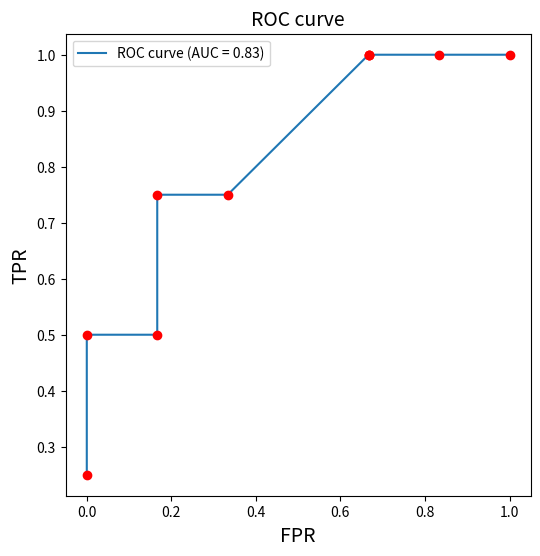

The matplotlib source for this figure:
import matplotlib.pyplot as plt

pp = [['T', 0.90], ['T', 0.70], ['N', 0.65], ['T', 0.60], ['N', 0.50], ['N', 0.40], ['N', 0.40], ['T', 0.40],
      ['N', 0.35], ['N', 0.20]]

aa = [0.90, 0.70, 0.65, 0.60, 0.50, 0.40, 0.40, 0.40, 0.35, 0.20]

recall = []
precision = []
TPR = []
FPR = []

for a in aa:
    tp = 0
    fn = 0
    fp = 0
    tn = 0
    x = 0
    y = 0

    for p in pp:
        if (p[0] == 'T') and (p[1] >= a):
            tp = tp + 1
        elif (p[0] == 'T') and (p[1] < a):
            fn = fn + 1
        elif (p[0] == 'N') and (p[1] >= a):
            fp = fp + 1
        elif (p[0] == 'N') and (p[1] < a):
            tn = tn + 1

    x = float(tp) / (tp + fn)
    y = float(tp) / (tp + fp)
    fpr = float(fp) / (tn + fp)

    recall.append(x)
    precision.append(y)
    TPR.append(x)
    FPR.append(fpr)

# 计算AUC
i = 0
auc = 0
while i < 9:
    auc = auc + (FPR[i + 1] - FPR[i]) * (TPR[i] + TPR[i + 1])
    i = i + 1
auc = float(auc / 2)
print('该ROC曲线对应的AUC=%.2f' % auc)

plt.figure(figsize=(6, 6))
plt.title('ROC curve', fontsize=14)
plt.plot(FPR, TPR)
plt.plot(FPR, TPR, 'ro')
plt.ylabel('TPR', fontsize=14)
plt.xlabel('FPR', fontsize=14)
plt.legend(["ROC curve (AUC = 0.83)"])

plt.show()
